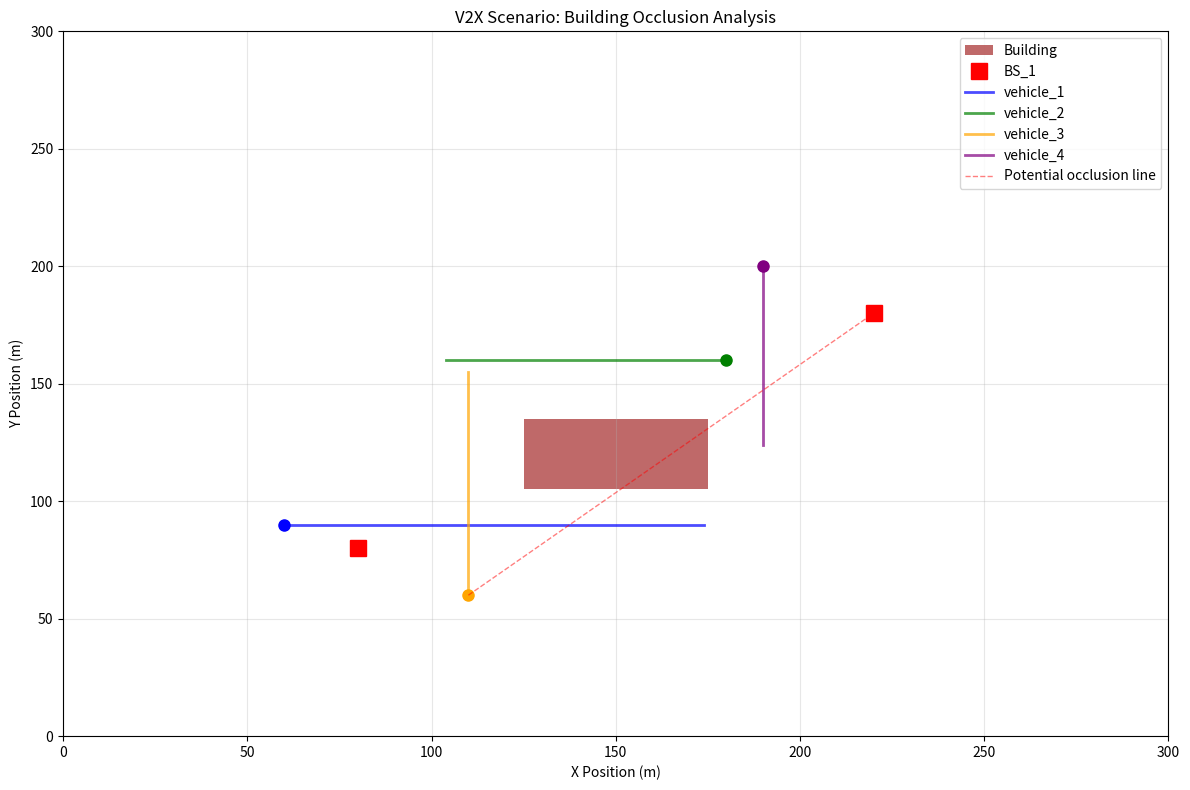

Python code for this plot: (Note: this script raises an exception after producing the figure.)
#!/usr/bin/env python3
"""
Building Occlusion Analysis Tool
"""
import numpy as np
import matplotlib.pyplot as plt
import json

def point_to_line_distance(point, line_start, line_end):
    """点から線分への最短距離を計算"""
    x0, y0 = point
    x1, y1 = line_start  
    x2, y2 = line_end
    
    # 線分の方向ベクトル
    dx = x2 - x1
    dy = y2 - y1
    
    if dx == 0 and dy == 0:
        # 線分が点の場合
        return np.sqrt((x0 - x1)**2 + (y0 - y1)**2)
    
    # パラメータt（0-1で線分上の点を表す）
    t = max(0, min(1, ((x0 - x1) * dx + (y0 - y1) * dy) / (dx * dx + dy * dy)))
    
    # 線分上の最近点
    closest_x = x1 + t * dx
    closest_y = y1 + t * dy
    
    # 距離を返す
    return np.sqrt((x0 - closest_x)**2 + (y0 - closest_y)**2)

def line_intersects_rectangle(line_start, line_end, rect_center, rect_size):
    """線分が矩形と交差するかを判定"""
    x1, y1 = line_start
    x2, y2 = line_end
    cx, cy = rect_center[:2]  # x, y座標のみ使用
    w, h = rect_size[:2]  # width, heightのみ使用
    
    # 矩形の境界
    left = cx - w/2
    right = cx + w/2
    top = cy - h/2
    bottom = cy + h/2
    
    # 線分が矩形の境界と交差するかをチェック
    # Liang-Barsky clipping algorithm の簡易版
    
    dx = x2 - x1
    dy = y2 - y1
    
    # 線分の方向に応じてチェック
    t_min = 0.0
    t_max = 1.0
    
    # X方向の境界
    if dx != 0:
        t1 = (left - x1) / dx
        t2 = (right - x1) / dx
        if dx < 0:
            t1, t2 = t2, t1
        t_min = max(t_min, t1)
        t_max = min(t_max, t2)
    elif x1 < left or x1 > right:
        return False
    
    # Y方向の境界
    if dy != 0:
        t1 = (top - y1) / dy
        t2 = (bottom - y1) / dy
        if dy < 0:
            t1, t2 = t2, t1
        t_min = max(t_min, t1)
        t_max = min(t_max, t2)
    elif y1 < top or y1 > bottom:
        return False
    
    return t_min <= t_max

def analyze_building_occlusion():
    """建物による遮蔽効果を分析"""
    
    print("=== Building Occlusion Analysis ===")
    print()
    
    # シナリオ設定
    vehicles_config = [
        {"id": "vehicle_1", "pos": [60, 90], "vel": [6, 0]},
        {"id": "vehicle_2", "pos": [180, 160], "vel": [-4, 0]},
        {"id": "vehicle_3", "pos": [110, 60], "vel": [0, 5]},
        {"id": "vehicle_4", "pos": [190, 200], "vel": [0, -4]},
    ]
    
    base_stations = [
        {"id": "bs_1", "pos": [80, 80]},
        {"id": "bs_2", "pos": [220, 180]}
    ]
    
    building = {"pos": [150, 120, 0], "size": [50, 30, 25]}
    
    print(f"Building: center={building['pos'][:2]}, size={building['size'][:2]}")
    print(f"Building boundaries: x=[{building['pos'][0] - building['size'][0]/2}, {building['pos'][0] + building['size'][0]/2}], y=[{building['pos'][1] - building['size'][1]/2}, {building['pos'][1] + building['size'][1]/2}]")
    print()
    
    occlusion_events = []
    
    # 各時刻での遮蔽チェック
    for step in range(0, 20, 5):  # 5ステップごとに確認
        time = step * 1.0
        print(f"Time Step {step} (t={time}s):")
        
        # 車両位置を計算
        vehicle_positions = {}
        for v_config in vehicles_config:
            x = v_config["pos"][0] + v_config["vel"][0] * time
            y = v_config["pos"][1] + v_config["vel"][1] * time
            x = max(10, min(290, x))
            y = max(10, min(290, y))
            vehicle_positions[v_config["id"]] = [x, y]
        
        # 各車両-基地局ペアの遮蔽をチェック
        for v_id, v_pos in vehicle_positions.items():
            for bs in base_stations:
                bs_pos = bs["pos"]
                
                # 車両-基地局間の直線が建物と交差するかチェック
                is_occluded = line_intersects_rectangle(
                    v_pos, bs_pos, building["pos"], building["size"]
                )
                
                # 距離計算
                distance = np.sqrt((v_pos[0] - bs_pos[0])**2 + (v_pos[1] - bs_pos[1])**2)
                
                status = "🚫 OCCLUDED" if is_occluded else "✅ Clear"
                print(f"  {v_id} [{v_pos[0]:.1f}, {v_pos[1]:.1f}] -> {bs['id']} [{bs_pos[0]}, {bs_pos[1]}]: {distance:.1f}m {status}")
                
                if is_occluded:
                    occlusion_events.append({
                        "time": time,
                        "vehicle": v_id,
                        "base_station": bs["id"],
                        "distance": distance,
                        "vehicle_pos": v_pos,
                        "bs_pos": bs_pos
                    })
        
        print()
    
    # 遮蔽イベントの要約
    print("=== Occlusion Events Summary ===")
    if occlusion_events:
        for event in occlusion_events:
            print(f"t={event['time']:.1f}s: {event['vehicle']} -> {event['base_station']} (occluded, {event['distance']:.1f}m)")
    else:
        print("⚠️  No occlusion events detected!")
        print("This suggests building occlusion may not be properly implemented in the simulation.")
    
    print()
    
    # 理論的な遮蔽パスロス増加を計算
    print("=== Expected Occlusion Path Loss Impact ===")
    print("Building material: concrete")
    print("Expected additional path loss: 10-20 dB")
    print("Non-occluded vs occluded links should show significant difference")
    
    return occlusion_events

def create_visualization():
    """遮蔽状況の可視化"""
    fig, ax = plt.subplots(1, 1, figsize=(12, 8))
    
    # 建物
    building_pos = [150, 120]
    building_size = [50, 30]
    rect = plt.Rectangle(
        (building_pos[0] - building_size[0]/2, building_pos[1] - building_size[1]/2),
        building_size[0], building_size[1],
        facecolor='brown', alpha=0.7, label='Building'
    )
    ax.add_patch(rect)
    
    # 基地局
    bs_positions = [[80, 80], [220, 180]]
    for i, pos in enumerate(bs_positions):
        ax.plot(pos[0], pos[1], 'rs', markersize=12, label=f'BS_{i+1}' if i == 0 else "")
    
    # 車両軌道を描画
    vehicles_config = [
        {"id": "vehicle_1", "pos": [60, 90], "vel": [6, 0], "color": "blue"},
        {"id": "vehicle_2", "pos": [180, 160], "vel": [-4, 0], "color": "green"},
        {"id": "vehicle_3", "pos": [110, 60], "vel": [0, 5], "color": "orange"},
        {"id": "vehicle_4", "pos": [190, 200], "vel": [0, -4], "color": "purple"},
    ]
    
    for v_config in vehicles_config:
        start_x, start_y = v_config["pos"]
        end_x = start_x + v_config["vel"][0] * 19  # 19秒後
        end_y = start_y + v_config["vel"][1] * 19
        
        # 境界内に制限
        end_x = max(10, min(290, end_x))
        end_y = max(10, min(290, end_y))
        
        ax.plot([start_x, end_x], [start_y, end_y], 
                color=v_config["color"], linewidth=2, 
                label=v_config["id"], alpha=0.7)
        
        # 開始位置にマーカー
        ax.plot(start_x, start_y, 'o', color=v_config["color"], markersize=8)
    
    # 潜在的な遮蔽ライン（vehicle_3 -> bs_2の例）
    ax.plot([110, 220], [60, 180], 'r--', alpha=0.5, linewidth=1, label='Potential occlusion line')
    
    ax.set_xlim(0, 300)
    ax.set_ylim(0, 300)
    ax.set_xlabel('X Position (m)')
    ax.set_ylabel('Y Position (m)')
    ax.set_title('V2X Scenario: Building Occlusion Analysis')
    ax.legend()
    ax.grid(True, alpha=0.3)
    
    plt.tight_layout()
    plt.savefig('visualization/occlusion_analysis.png', dpi=150, bbox_inches='tight')
    print("✅ Visualization saved to visualization/occlusion_analysis.png")

if __name__ == "__main__":
    occlusion_events = analyze_building_occlusion()
    create_visualization()